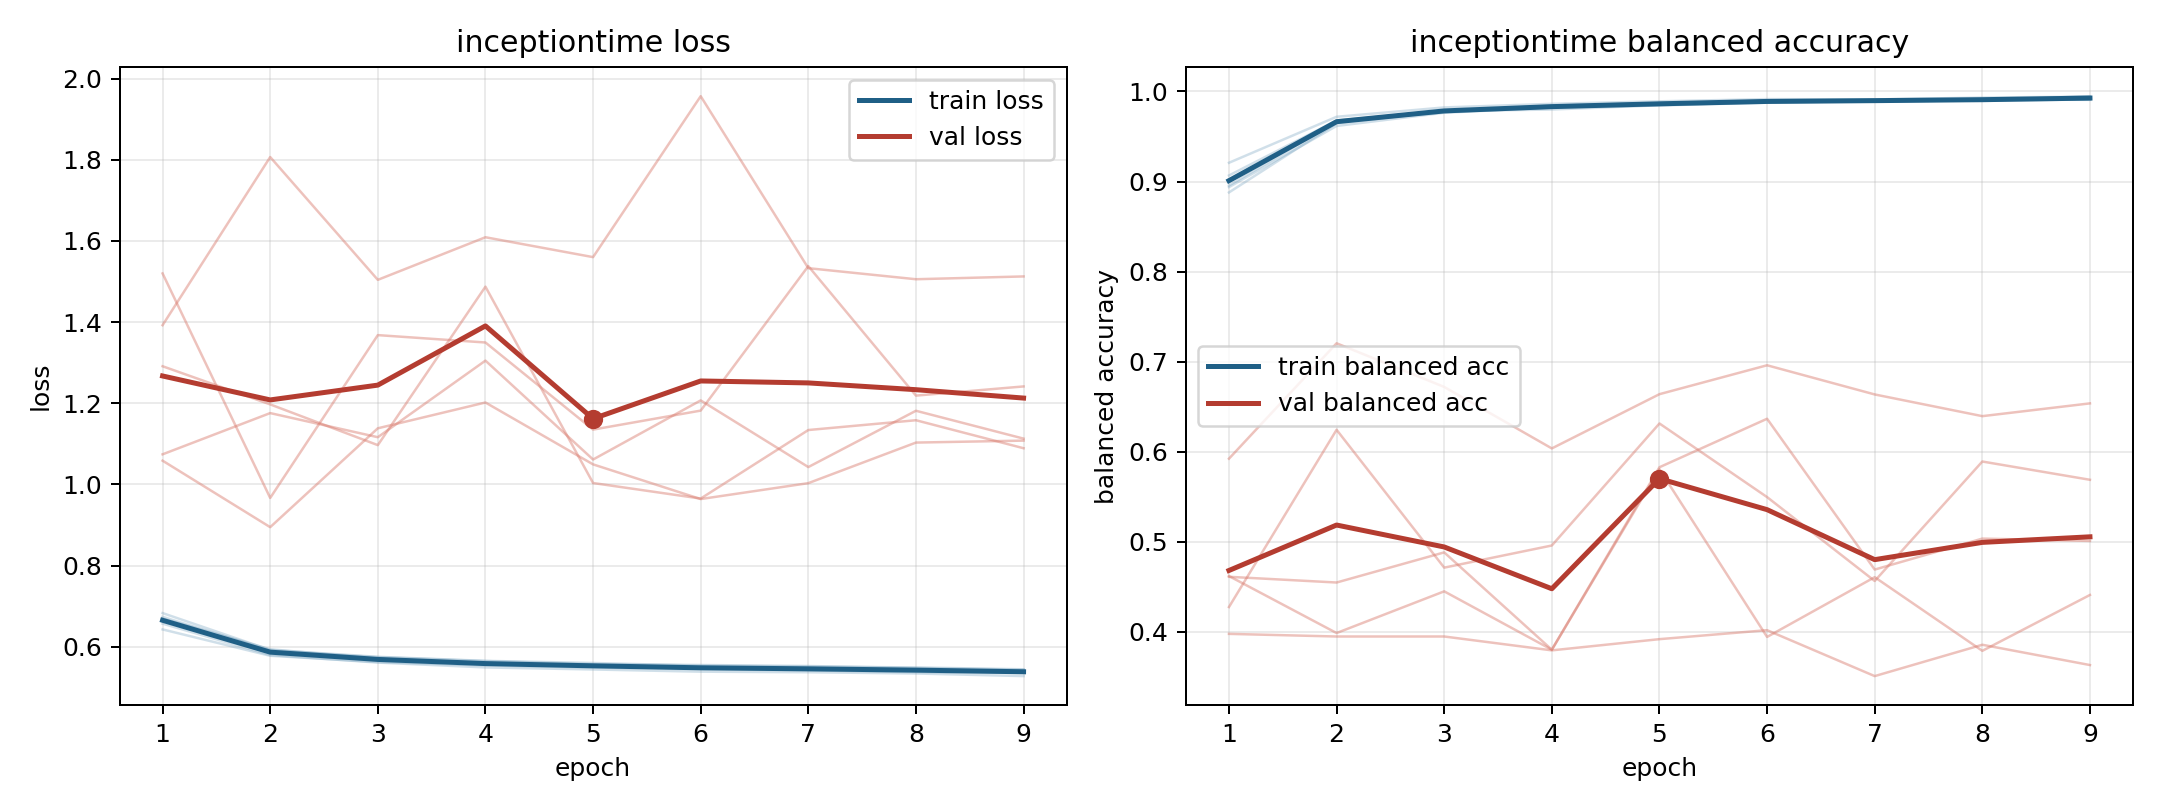

The data file committed next to this chart (first rows):
model, fold, epoch, train_loss, train_balanced_accuracy, val_loss, val_balanced_accuracy
inceptiontime, 1, 1, 0.6572, 0.9067, 1.52, 0.4276
inceptiontime, 1, 2, 0.5798, 0.9677, 0.9669, 0.6244
inceptiontime, 1, 3, 0.5612, 0.9782, 1.368, 0.4714
inceptiontime, 1, 4, 0.5493, 0.9842, 1.35, 0.4959
inceptiontime, 1, 5, 0.5443, 0.987, 1.135, 0.6314
inceptiontime, 1, 6, 0.5388, 0.9889, 1.182, 0.5497
inceptiontime, 1, 7, 0.5375, 0.9891, 1.538, 0.4565
inceptiontime, 1, 8, 0.5344, 0.9901, 1.219, 0.5892
inceptiontime, 1, 9, 0.5279, 0.9947, 1.242, 0.5689
inceptiontime, 2, 1, 0.6741, 0.8956, 1.291, 0.4612
inceptiontime, 2, 2, 0.5905, 0.9661, 1.197, 0.4549
inceptiontime, 2, 3, 0.5747, 0.9769, 1.097, 0.4883
inceptiontime, 2, 4, 0.5651, 0.983, 1.487, 0.3802
inceptiontime, 2, 5, 0.5575, 0.9862, 1.004, 0.5828
inceptiontime, 2, 6, 0.5553, 0.9882, 0.9653, 0.6366
inceptiontime, 2, 7, 0.5528, 0.9886, 1.134, 0.4692
inceptiontime, 2, 8, 0.548, 0.9903, 1.158, 0.5036
inceptiontime, 2, 9, 0.5437, 0.9923, 1.089, 0.501
inceptiontime, 3, 1, 0.6429, 0.9208, 1.392, 0.3979
inceptiontime, 3, 2, 0.578, 0.9718, 1.807, 0.3949
inceptiontime, 3, 3, 0.5626, 0.9822, 1.504, 0.3949
inceptiontime, 3, 4, 0.5543, 0.9862, 1.609, 0.3795
inceptiontime, 3, 5, 0.5492, 0.989, 1.56, 0.392
inceptiontime, 3, 6, 0.5449, 0.9915, 1.957, 0.402
inceptiontime, 3, 7, 0.5422, 0.9911, 1.533, 0.351
inceptiontime, 3, 8, 0.5376, 0.9932, 1.506, 0.3858
inceptiontime, 3, 9, 0.5356, 0.9942, 1.513, 0.3632
inceptiontime, 4, 1, 0.6832, 0.8878, 1.059, 0.5923
inceptiontime, 4, 2, 0.5923, 0.9647, 0.8949, 0.7204
inceptiontime, 4, 3, 0.5755, 0.9781, 1.138, 0.672
inceptiontime, 4, 4, 0.5655, 0.9799, 1.202, 0.6037
inceptiontime, 4, 5, 0.5603, 0.9846, 1.05, 0.6639
inceptiontime, 4, 6, 0.5536, 0.9883, 0.9641, 0.696
inceptiontime, 4, 7, 0.5515, 0.9905, 1.003, 0.6636
inceptiontime, 4, 8, 0.5493, 0.9895, 1.103, 0.6395
inceptiontime, 4, 9, 0.5447, 0.9911, 1.108, 0.6537
inceptiontime, 5, 1, 0.6699, 0.8938, 1.074, 0.462
inceptiontime, 5, 2, 0.5941, 0.9617, 1.176, 0.3988
inceptiontime, 5, 3, 0.5711, 0.9763, 1.116, 0.4451
inceptiontime, 5, 4, 0.5597, 0.9821, 1.305, 0.3802
inceptiontime, 5, 5, 0.555, 0.9844, 1.061, 0.5806
inceptiontime, 5, 6, 0.5493, 0.9875, 1.207, 0.3944
inceptiontime, 5, 7, 0.5453, 0.9895, 1.043, 0.4608
inceptiontime, 5, 8, 0.5438, 0.991, 1.182, 0.379
inceptiontime, 5, 9, 0.5412, 0.9907, 1.113, 0.441
